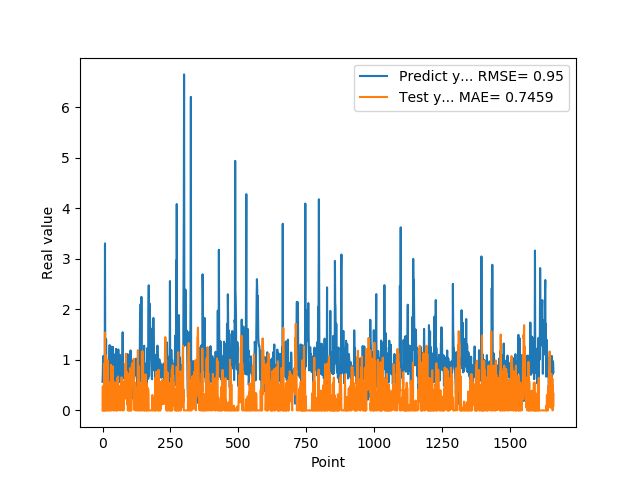

The table this chart was drawn from, first rows:
5.654720067979999154e-01, 0.000000000000000000e+00
7.307389974590000614e-01, 4.757479763981309895e-01
1.074290990829999792e+00, 0.000000000000000000e+00
9.521890282630000035e-01, 3.058644760963731279e-01
9.879170060160000766e-01, 3.237548711836595872e-01
1.011654973029999960e+00, 0.000000000000000000e+00
0.000000000000000000e+00, 0.000000000000000000e+00
7.643579840659999736e-01, 9.287284834990582327e-01
7.788103222849999119e-01, 0.000000000000000000e+00
3.306220054629999794e+00, 1.541278648433235698e+00
1.055441975589999970e+00, 0.000000000000000000e+00
7.543110251430000801e-01, 1.097800902852392069e+00
7.915459871289999283e-01, 0.000000000000000000e+00
1.409499049189999909e+00, 0.000000000000000000e+00
8.875439763070001042e-01, 0.000000000000000000e+00
6.401469707490000660e-01, 4.439305430694260313e-01
5.082880258560000808e-01, 0.000000000000000000e+00
8.640019893649999450e-01, 3.579929574293231886e-01
5.725920200349999822e-01, 3.098946660952605070e-01
8.469420075419999971e-01, 9.951883931009841699e-01
9.181020259860001032e-01, 0.000000000000000000e+00
7.976629734039999420e-01, 5.119645118007776219e-01
9.608020186419998776e-01, 2.332881790127195598e-01
9.555831551549999192e-01, 0.000000000000000000e+00
3.470349907879999862e-01, 1.624331228407509820e-01
9.546210169789999256e-01, 5.592586301723375675e-01
1.293938040730000072e+00, 0.000000000000000000e+00
5.251880288119999962e-01, 5.261416337250894859e-01
4.773890078070000542e-01, 5.235554891738339878e-01
1.275226235389999907e+00, 0.000000000000000000e+00
8.723750114439999814e-01, 4.661481032205502806e-02
8.355640172959999390e-01, 9.038868911097664993e-01
7.321749925609999377e-01, 0.000000000000000000e+00
7.640249729160000225e-01, 2.262563241830297944e-01
4.072830080990000323e-01, 2.046120132713981077e-01
4.752210080619999610e-01, 7.731656625255407533e-01
8.781340122220000488e-01, 4.875345823969461923e-01
7.414129972460000717e-01, 6.529609407105644303e-01
1.258002042770000051e+00, 8.713367247270219496e-01
1.069700956339999953e+00, 0.000000000000000000e+00
7.274609804150000691e-01, 2.638370023526457886e-01
7.892770171170000459e-01, 0.000000000000000000e+00
6.237750053410000550e-01, 0.000000000000000000e+00
6.914690136910000007e-01, 5.550126169924206598e-01
8.557710051540000640e-01, 3.085194812438181167e-01
7.093830108640000187e-01, 4.270271160185998283e-01
1.014547944070000041e+00, 5.495583764528323423e-01
1.115731000900000103e+00, 0.000000000000000000e+00
4.182830154900000208e-01, 1.584771557185870872e-01
1.002280950550000105e+00, 4.659372736910795676e-01
1.218860983849999968e+00, 0.000000000000000000e+00
1.143296003339999922e+00, 5.113281221036598545e-01
6.528189778330000248e-01, 0.000000000000000000e+00
6.746559739110000731e-01, 0.000000000000000000e+00
6.009536385540000802e-01, 0.000000000000000000e+00
6.694570183749999348e-01, 6.480939612459883925e-01
6.538079977039999990e-01, 5.056832680839337124e-01
7.814120054240000224e-01, 6.713918393426028253e-01
1.206303954120000022e+00, 4.167927700598252350e-01
8.469259738919999725e-01, 4.856277499337957604e-02
8.286409974099999687e-01, 4.136158981327149875e-01
... 1,599 more rows
